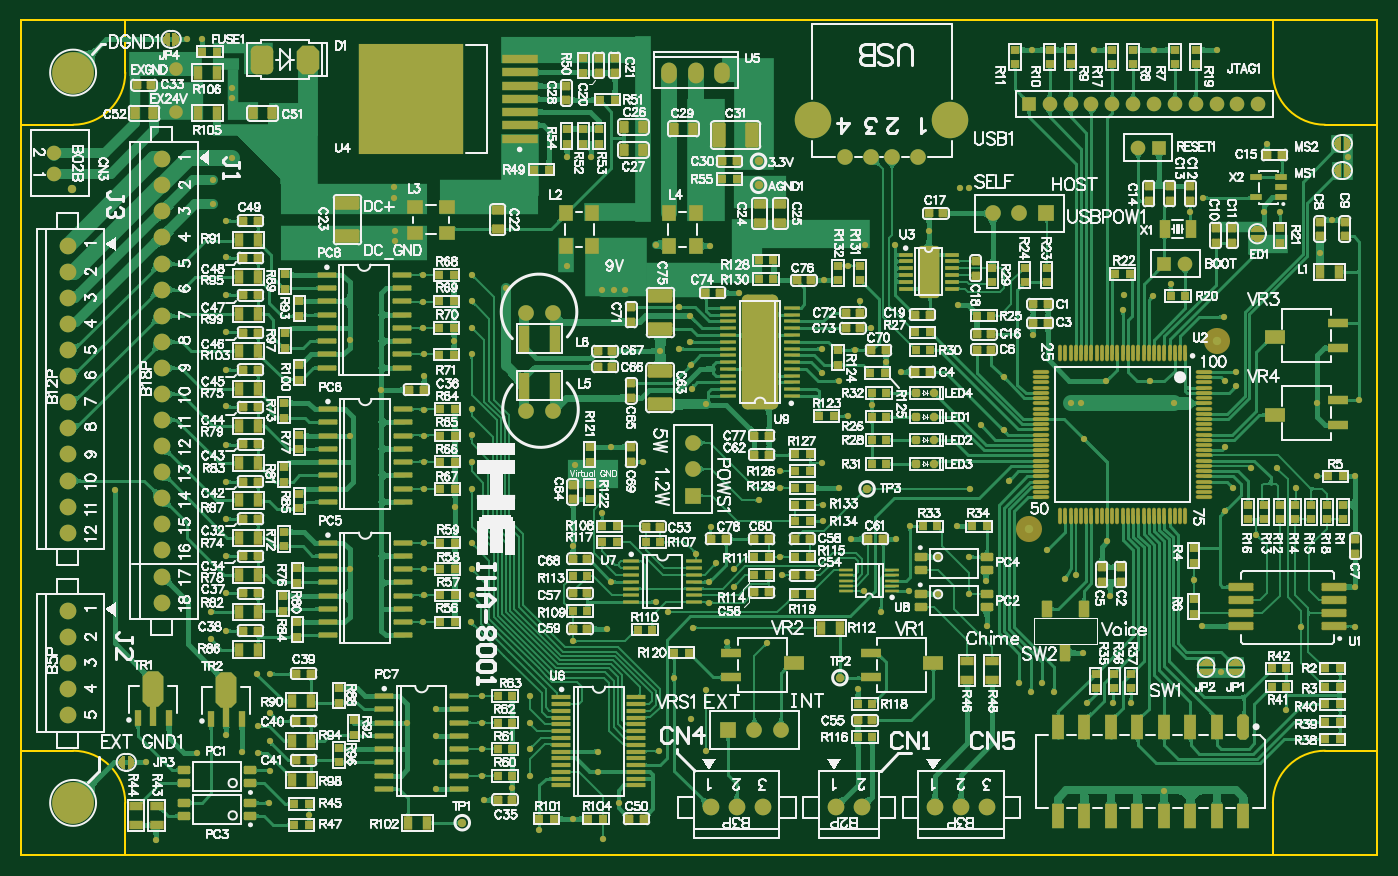
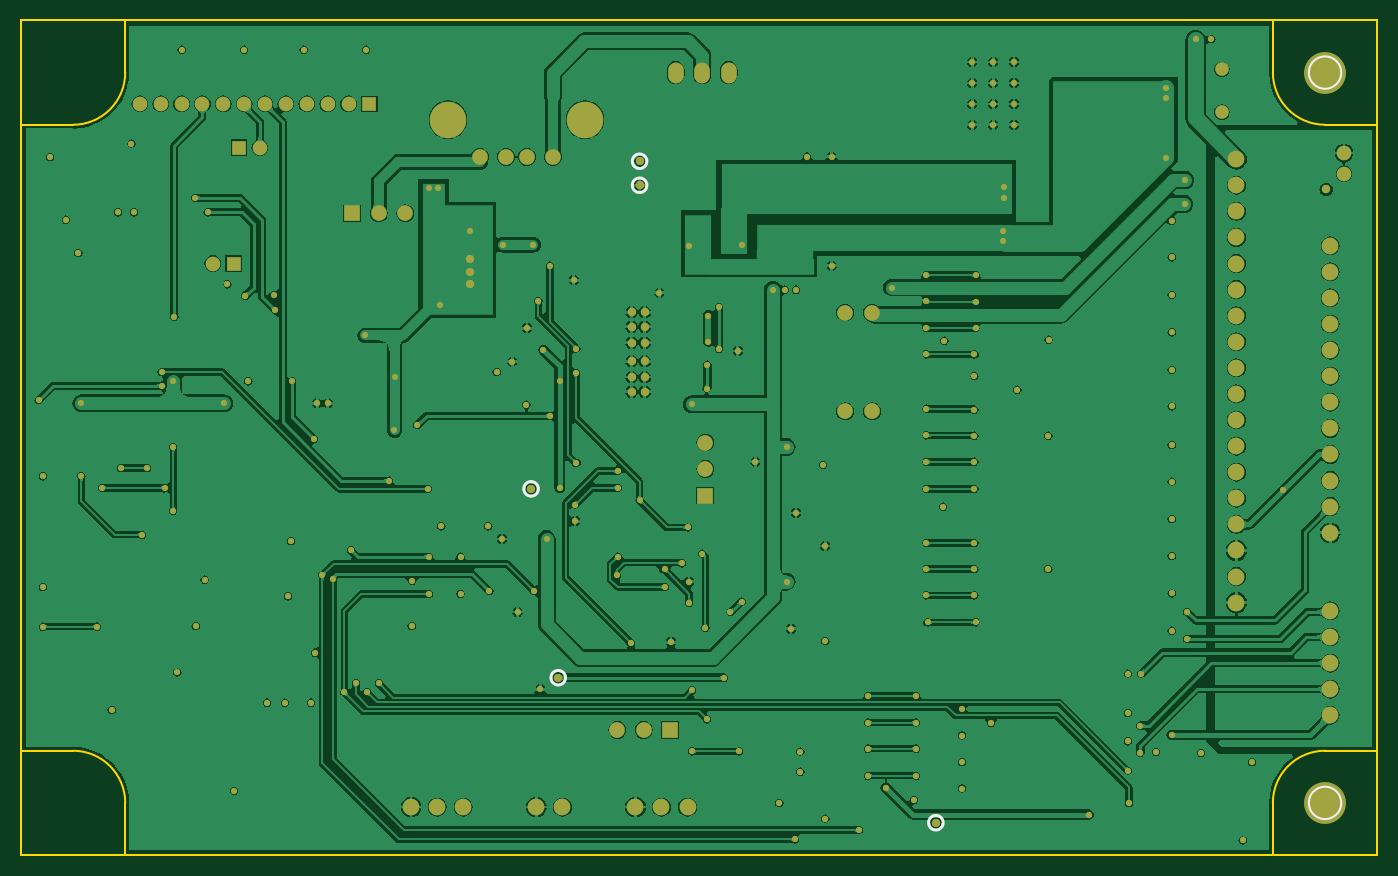
Circuit board: 10 layer files. Board 130.0 x 80.0 mm.
- bottom_copper: PCB2.GBL (198390 bytes)
- bottom_silk: PCB2.GBO (688 bytes)
- paste: PCB2.GBP (266 bytes)
- bottom_mask: PCB2.GBS (8320 bytes)
- outline: PCB2.GKO (822 bytes)
- outline: PCB2.GM1 (381 bytes)
- top_copper: PCB2.GTL (512756 bytes)
- top_silk: PCB2.GTO (282191 bytes)
- paste: PCB2.GTP (30544 bytes)
- top_mask: PCB2.GTS (38772 bytes)

=== bottom_copper: PCB2.GBL (198390 bytes, source omitted) ===
=== bottom_silk: PCB2.GBO ===
G04*
G04 #@! TF.GenerationSoftware,Altium Limited,Altium Designer,21.6.1 (37)*
G04*
G04 Layer_Color=16776960*
%FSLAX44Y44*%
%MOMM*%
G71*
G04*
G04 #@! TF.SameCoordinates,3233E1FD-44FA-4E4D-806F-7065AC5E4394*
G04*
G04*
G04 #@! TF.FilePolarity,Positive*
G04*
G01*
G75*
%ADD10C,0.1500*%
%ADD15C,0.3000*%
D10*
X65500Y750000D02*
G03*
X65500Y750000I-15500J0D01*
G01*
Y50000D02*
G03*
X65500Y50000I-15500J0D01*
G01*
D15*
X714000Y665000D02*
G03*
X714000Y665000I-7000J0D01*
G01*
Y642000D02*
G03*
X714000Y642000I-7000J0D01*
G01*
X792000Y170000D02*
G03*
X792000Y170000I-7000J0D01*
G01*
X430000Y31000D02*
G03*
X430000Y31000I-7000J0D01*
G01*
X818000Y351000D02*
G03*
X818000Y351000I-7000J0D01*
G01*
M02*

=== paste: PCB2.GBP ===
G04*
G04 #@! TF.GenerationSoftware,Altium Limited,Altium Designer,21.6.1 (37)*
G04*
G04 Layer_Color=128*
%FSLAX44Y44*%
%MOMM*%
G71*
G04*
G04 #@! TF.SameCoordinates,3233E1FD-44FA-4E4D-806F-7065AC5E4394*
G04*
G04*
G04 #@! TF.FilePolarity,Positive*
G04*
G01*
G75*
M02*

=== bottom_mask: PCB2.GBS (8320 bytes, source omitted) ===
=== outline: PCB2.GKO ===
G04*
G04 #@! TF.GenerationSoftware,Altium Limited,Altium Designer,21.6.1 (37)*
G04*
G04 Layer_Color=16711935*
%FSLAX44Y44*%
%MOMM*%
G71*
G04*
G04 #@! TF.SameCoordinates,3233E1FD-44FA-4E4D-806F-7065AC5E4394*
G04*
G04*
G04 #@! TF.FilePolarity,Positive*
G04*
G01*
G75*
%ADD16C,0.2000*%
D16*
X1250000Y100000D02*
G03*
X1200000Y50000I0J-50000D01*
G01*
Y750000D02*
G03*
X1250000Y700000I50000J0D01*
G01*
X100000Y50000D02*
G03*
X50000Y100000I-50000J0D01*
G01*
Y700000D02*
G03*
X100000Y750000I0J50000D01*
G01*
X0Y800000D02*
X1300000D01*
Y0D02*
Y800000D01*
X0Y0D02*
Y800000D01*
Y0D02*
X1300000D01*
X1250000Y100000D02*
X1300000D01*
X1200000Y0D02*
Y50000D01*
X100000Y0D02*
Y50000D01*
X1250000Y700000D02*
X1300000D01*
X1200000Y750000D02*
Y800000D01*
X0Y100000D02*
X50000D01*
X0Y700000D02*
X50000D01*
X100000Y750000D02*
Y800000D01*
M02*

=== outline: PCB2.GM1 ===
G04*
G04 #@! TF.GenerationSoftware,Altium Limited,Altium Designer,21.6.1 (37)*
G04*
G04 Layer_Color=16711935*
%FSLAX44Y44*%
%MOMM*%
G71*
G04*
G04 #@! TF.SameCoordinates,3233E1FD-44FA-4E4D-806F-7065AC5E4394*
G04*
G04*
G04 #@! TF.FilePolarity,Positive*
G04*
G01*
G75*
%ADD16C,0.2000*%
D16*
X0Y0D02*
X1300000D01*
X0D02*
Y800000D01*
X1300000Y0D02*
Y800000D01*
X0D02*
X1300000D01*
M02*

=== top_copper: PCB2.GTL (512756 bytes, source omitted) ===
=== top_silk: PCB2.GTO (282191 bytes, source omitted) ===
=== paste: PCB2.GTP (30544 bytes, source omitted) ===
=== top_mask: PCB2.GTS (38772 bytes, source omitted) ===
